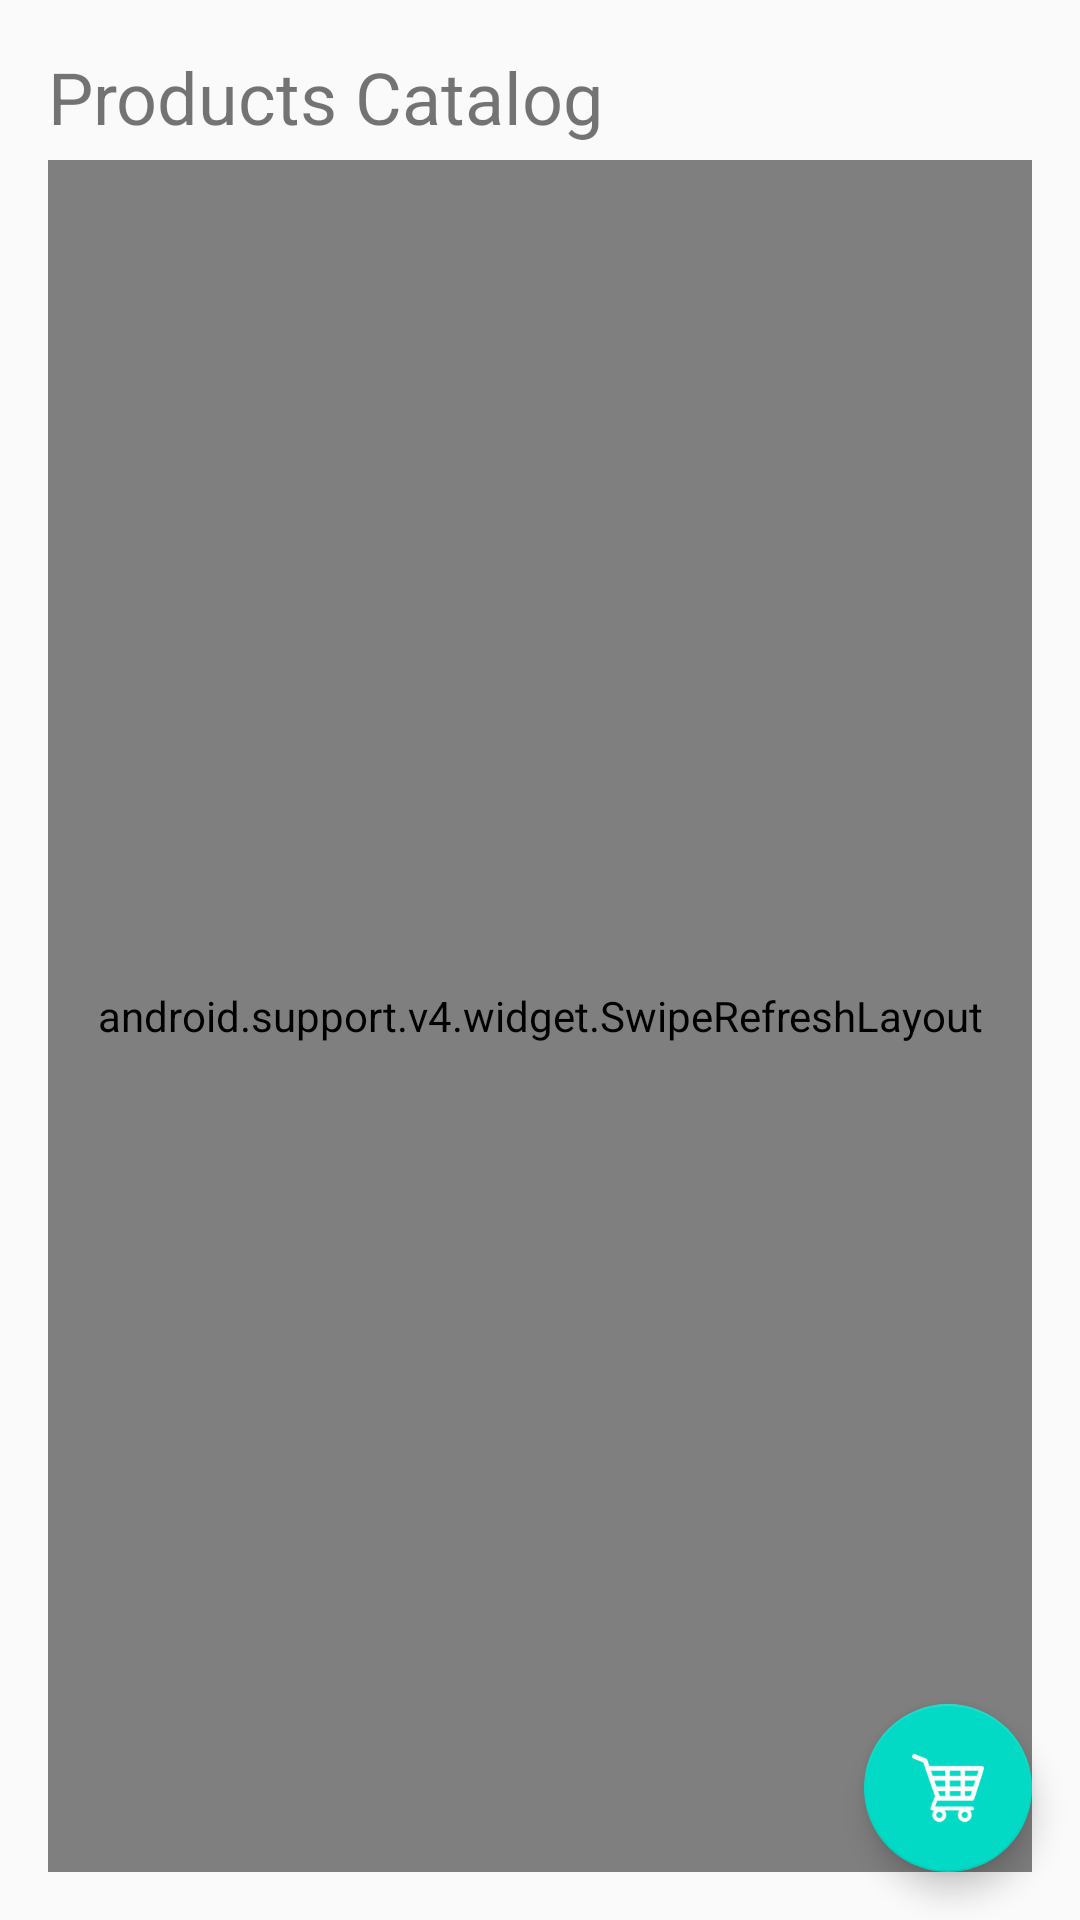

The Android layout XML behind this screen, and the referenced resources:
<!-- AndroidManifest.xml: application theme AppTheme -->
<!-- res/layout/activity_main.xml -->
<?xml version="1.0" encoding="utf-8"?>
<android.support.design.widget.CoordinatorLayout xmlns:android="http://schemas.android.com/apk/res/android"
    xmlns:tools="http://schemas.android.com/tools"
    android:id="@+id/coordinator"
    android:layout_width="match_parent"
    android:layout_height="match_parent"
    android:fitsSystemWindows="true"
    tools:context=".MainActivity">

    <RelativeLayout
        android:layout_width="match_parent"
        android:layout_height="match_parent"
        android:paddingBottom="@dimen/activity_vertical_margin"
        android:paddingLeft="@dimen/activity_horizontal_margin"
        android:paddingRight="@dimen/activity_horizontal_margin"
        android:paddingTop="@dimen/activity_vertical_margin">

        <TextView
            android:id="@+id/text"
            style="@style/TitleTextView"
            android:layout_width="wrap_content"
            android:layout_height="wrap_content"
            android:text="@string/main_title" />

        <android.support.v4.widget.SwipeRefreshLayout
            android:id="@+id/ListViewCatalogSwipeRefresh"
            android:layout_width="match_parent"
            android:layout_height="match_parent"
            android:layout_below="@+id/text">

            <android.support.v7.widget.RecyclerView
                android:id="@+id/ListViewCatalog"
                android:layout_width="match_parent"
                android:layout_height="match_parent" />
        </android.support.v4.widget.SwipeRefreshLayout>
    </RelativeLayout>

    <android.support.design.widget.FloatingActionButton
        android:id="@+id/ButtonViewCart"
        android:layout_width="wrap_content"
        android:layout_height="wrap_content"
        android:layout_alignParentBottom="true"
        android:layout_gravity="bottom|right"
        android:layout_marginBottom="@dimen/activity_vertical_margin"
        android:layout_marginRight="@dimen/activity_horizontal_margin"
        android:src="@drawable/cart" />
</android.support.design.widget.CoordinatorLayout>
<!-- resources referenced by this layout -->
<resources>
  <dimen name="activity_horizontal_margin">16dp</dimen>
  <dimen name="activity_vertical_margin">16dp</dimen>
  <!-- drawable cart: png bitmap (drawable-hdpi, 2269 bytes) -->
  <string name="main_title">Products Catalog</string>
  <style name="TitleTextView">
          <item name="android:layout_marginBottom">@dimen/title_margin</item>
          <item name="android:textSize">24sp</item>
      </style>
  <style name="AppTheme" parent="Theme.AppCompat.Light.DarkActionBar">
          
          <item name="colorPrimary">@color/colorPrimary</item>
          <item name="colorPrimaryDark">@color/colorPrimaryDark</item>
          <item name="colorAccent">@color/colorAccent</item>
      </style>
  <dimen name="title_margin">5dp</dimen>
  <!-- not gathered from this repository: default colours our renderer supplied (Android Studio template values) -->
  <color name="colorPrimary">#FF6200EE</color>
  <color name="colorPrimaryDark">#FF3700B3</color>
  <color name="colorAccent">#FF03DAC5</color>
</resources>
